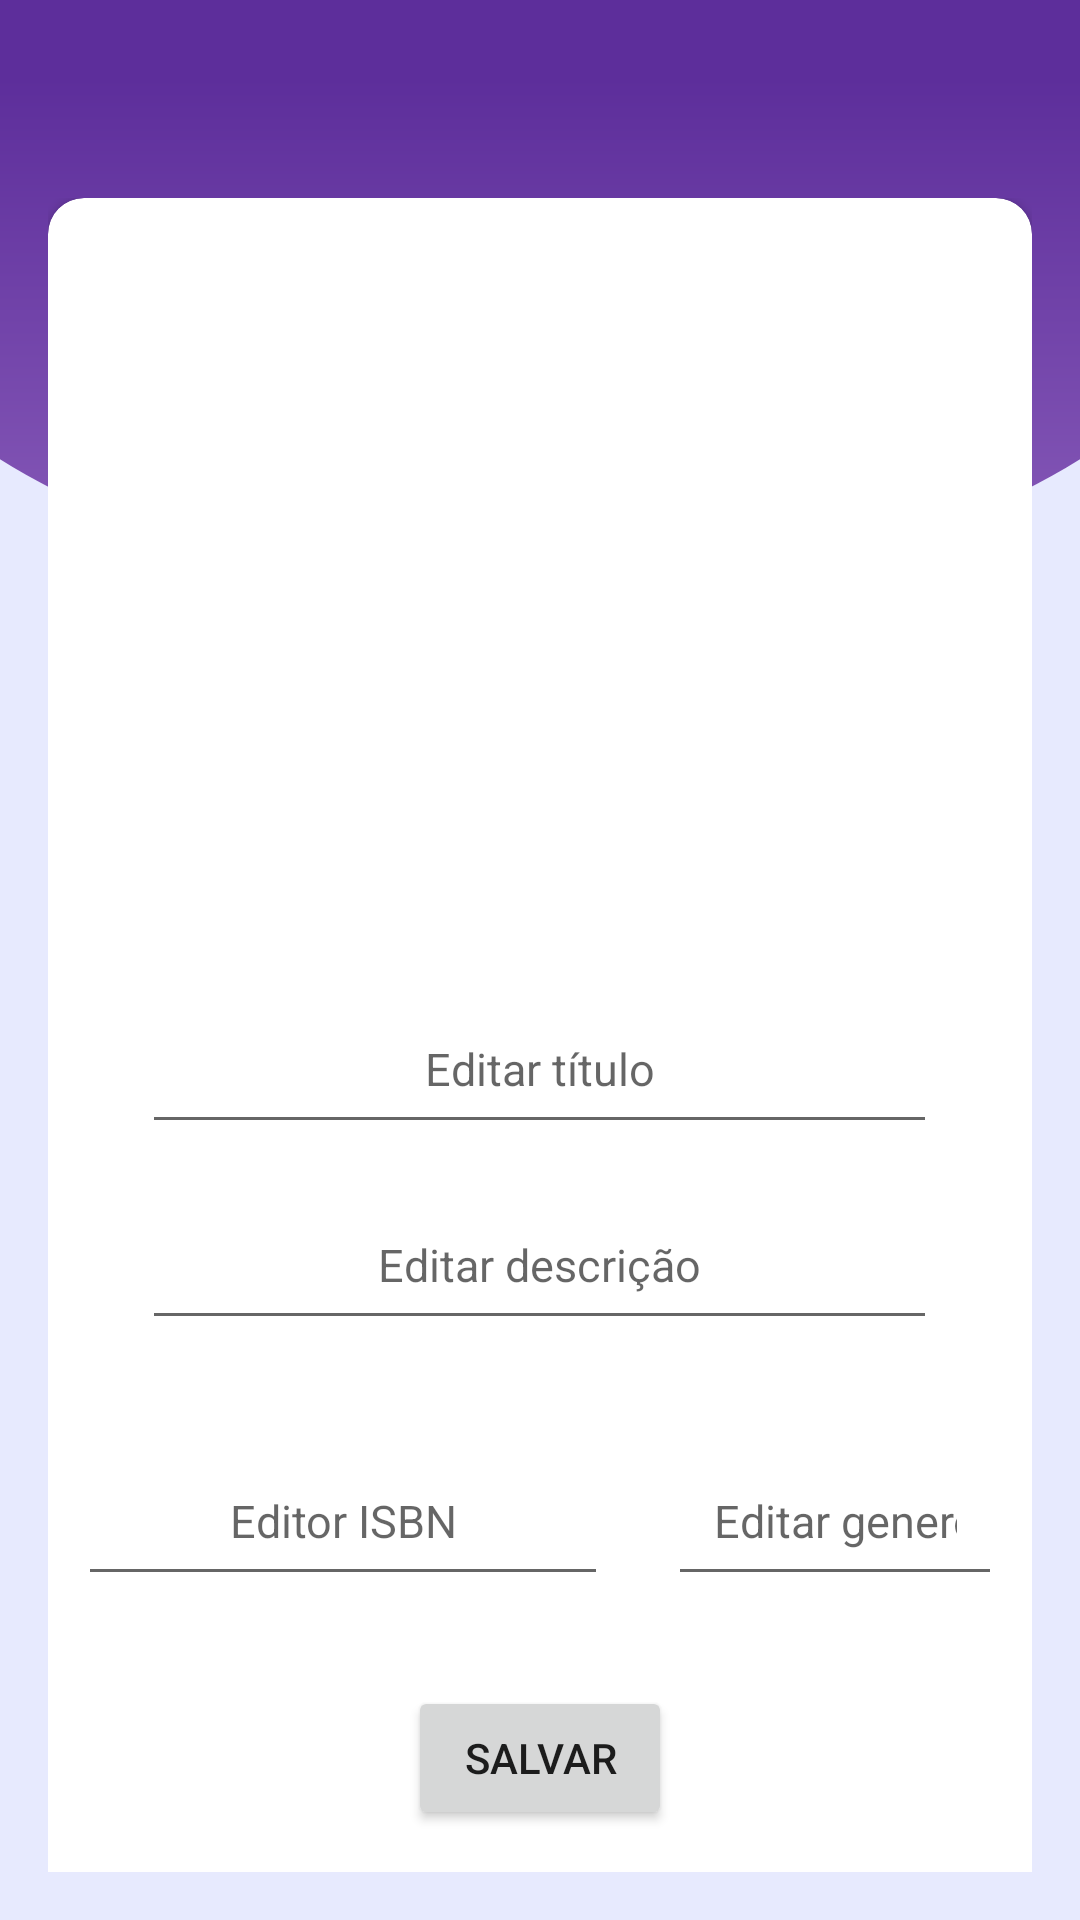

The Android layout XML behind this screen, and the referenced resources:
<!-- AndroidManifest.xml: application theme Theme.KyberBooks -->
<!-- res/layout/activity_list_book_edit.xml -->
<?xml version="1.0" encoding="utf-8"?>
<androidx.constraintlayout.widget.ConstraintLayout xmlns:android="http://schemas.android.com/apk/res/android"
    xmlns:app="http://schemas.android.com/apk/res-auto"
    xmlns:tools="http://schemas.android.com/tools"
    android:layout_width="match_parent"
    android:layout_height="match_parent"
    android:background="@drawable/bg_kyber_books"
    android:padding="16dp">

    <androidx.constraintlayout.widget.ConstraintLayout
        android:id="@+id/card_book_profile"
        android:layout_width="0dp"
        android:layout_height="wrap_content"
        android:layout_marginTop="50dp"
        app:layout_constraintTop_toTopOf="parent"
        app:layout_constraintStart_toStartOf="parent"
        app:layout_constraintEnd_toEndOf="parent">

        <androidx.cardview.widget.CardView
            android:id="@+id/cardview_book_profile"
            android:layout_width="match_parent"
            android:layout_height="600dp"
            app:cardCornerRadius="12dp"
            app:layout_constraintBottom_toBottomOf="parent"
            app:layout_constraintEnd_toEndOf="parent"
            app:layout_constraintStart_toStartOf="parent"
            app:layout_constraintTop_toTopOf="parent">

            <LinearLayout
                android:layout_width="match_parent"
                android:layout_height="594dp"
                android:orientation="vertical">

                <ImageView
                    android:id="@+id/img_book_profile_edit"
                    android:layout_width="200dp"
                    android:layout_height="250dp"
                    android:layout_gravity="center"
                    android:layout_marginTop="5dp"
                    android:elevation="35dp"
                    tools:background="@color/black" />

                <EditText
                    android:id="@+id/text_book_title_edit"
                    android:layout_width="wrap_content"
                    android:layout_height="wrap_content"
                    android:layout_gravity="center"
                    android:padding="15dp"
                    android:layout_margin="10dp"
                    android:ems="15"
                    android:hint="Editar título"
                    android:inputType="text"
                    android:textSize="15sp"
                    android:textAlignment="center"
                    tools:ignore="HardcodedText" />

                <EditText
                    android:id="@+id/text_book_description_edit"
                    android:layout_width="wrap_content"
                    android:layout_height="wrap_content"
                    android:layout_gravity="center"
                    android:layout_margin="5dp"
                    android:padding="15dp"
                    android:textSize="15sp"
                    android:textAlignment="center"
                    android:ems="15"
                    android:hint="Editar descrição"
                    android:inputType="text"
                    tools:ignore="HardcodedText" />

                <LinearLayout
                    android:layout_width="wrap_content"
                    android:layout_height="wrap_content"
                    android:layout_marginTop="20dp"
                    android:gravity="center"
                    android:orientation="horizontal">

                    <EditText
                        android:id="@+id/text_book_isbn_edit"
                        android:layout_width="wrap_content"
                        android:layout_height="wrap_content"
                        android:layout_margin="10dp"
                        android:padding="15dp"
                        android:ems="10"
                        android:hint="Editor ISBN"
                        android:inputType="text"
                        android:textSize="15sp"
                        android:textAlignment="center"
                        tools:ignore="HardcodedText" />

                    <EditText
                        android:id="@+id/text_book_genus_edit"
                        android:layout_width="wrap_content"
                        android:layout_height="wrap_content"
                        android:layout_margin="10dp"
                        android:padding="15dp"
                        android:ems="10"
                        android:hint="Editar genero"
                        android:textSize="15sp"
                        android:textAlignment="center"
                        android:inputType="text"/>
                </LinearLayout>
                <Button
                    android:id="@+id/button_book_save"
                    android:layout_width="wrap_content"
                    android:layout_height="wrap_content"
                    android:layout_gravity="center"
                    android:layout_margin="20dp"
                    android:text="Salvar" />
            </LinearLayout>
        </androidx.cardview.widget.CardView>
    </androidx.constraintlayout.widget.ConstraintLayout>


</androidx.constraintlayout.widget.ConstraintLayout>
<!-- resources referenced by this layout -->
<resources>
  <color name="black">#FF000000</color>
  <!-- drawable bg_kyber_books (drawable) -->
  <vector xmlns:android="http://schemas.android.com/apk/res/android"
      xmlns:aapt="http://schemas.android.com/aapt"
      android:width="902dp"
      android:height="1476dp"
      android:viewportWidth="902"
      android:viewportHeight="1476">
    <path
        android:pathData="M0,155h902v1321h-902z"
        android:fillColor="#E7EAFE"/>
    <path
        android:pathData="M902,0V353.1C638.5,503 220.5,481 0,353.1V0H902Z">
      <aapt:attr name="android:fillColor">
        <gradient
            android:startY="0"
            android:startX="0"
            android:endY="441.823"
            android:endX="0"
            android:type="linear">
          <item android:offset="0.135417" android:color="#FF5D2E9B"/>
          <item android:offset="0.963542" android:color="#FF8558B7"/>
        </gradient>
      </aapt:attr>
    </path>
  </vector>
  <style name="Theme.KyberBooks" parent="Theme.MaterialComponents.DayNight.DarkActionBar">
          
          <item name="colorPrimary">@color/purple_500</item>
          <item name="colorPrimaryVariant">@color/purple_700</item>
          <item name="colorOnPrimary">@color/white</item>
          
          <item name="colorSecondary">@color/teal_200</item>
          <item name="colorSecondaryVariant">@color/teal_700</item>
          <item name="colorOnSecondary">@color/black</item>
          
          <item name="android:statusBarColor" tools:targetApi="l">?attr/colorPrimaryVariant</item>
          <item name="background">@drawable/bg_kyber_books</item>
          
      </style>
  <color name="purple_500">#FF6200EE</color>
  <color name="purple_700">#FF3700B3</color>
  <color name="white">#FFFFFFFF</color>
  <color name="teal_200">#FF03DAC5</color>
  <color name="teal_700">#FF018786</color>
</resources>
